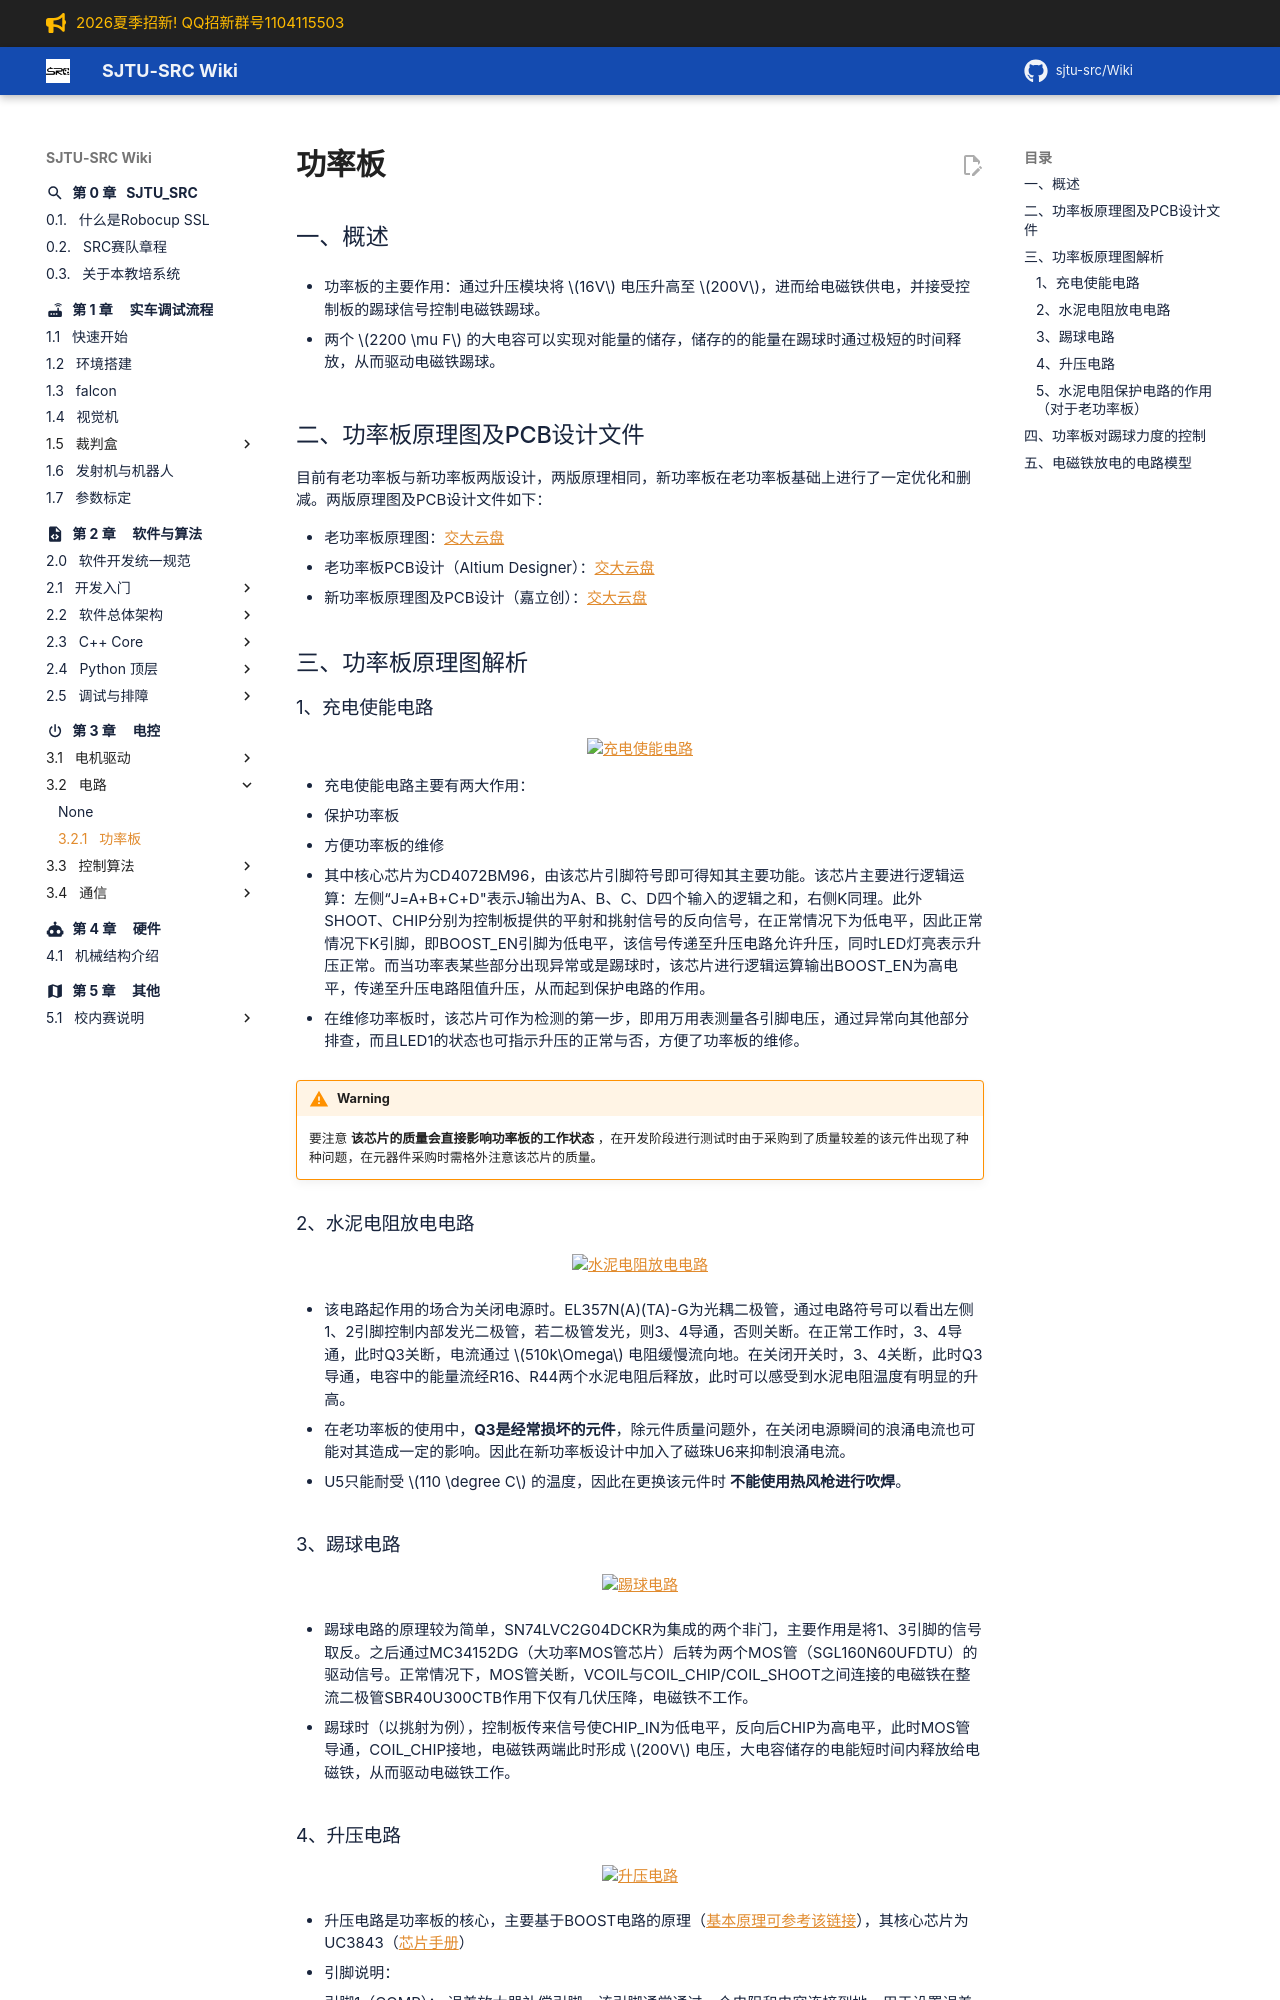

repository: sjtu-src/Wiki · page: chapter_electronics/sub_chapter_circuit/power_board/index.html · generator: mkdocs

# 功率板

## 一、概述

- 功率板的主要作用：通过升压模块将 $16V$ 电压升高至 $200V$，进而给电磁铁供电，并接受控制板的踢球信号控制电磁铁踢球。
  
- 两个 $2200 \mu F$ 的大电容可以实现对能量的储存，储存的的能量在踢球时通过极短的时间释放，从而驱动电磁铁踢球。
  
## 二、功率板原理图及PCB设计文件

目前有老功率板与新功率板两版设计，两版原理相同，新功率板在老功率板基础上进行了一定优化和删减。两版原理图及PCB设计文件如下：

- 老功率板原理图：[交大云盘](https://jbox.sjtu.edu.cn/l/61secD)
- 老功率板PCB设计（Altium Designer）：[交大云盘](https://jbox.sjtu.edu.cn/l/D1rCPL)
- 新功率板原理图及PCB设计（嘉立创）：[交大云盘](https://jbox.sjtu.edu.cn/l/D1hrNt)

## 三、功率板原理图解析

### 1、充电使能电路

<div align="center">
    <img src="https://github.com/Gnitnaux/POWBRD/blob/master/%E8%80%81%E5%8A%9F%E7%8E%87%E6%9D%BF%E5%85%85%E7%94%B5%E4%BD%BF%E8%83%BD%E7%94%B5%E8%B7%AF.png?raw=true" alt="充电使能电路" width="500">
</div>

- 充电使能电路主要有两大作用：
  * 保护功率板  
  * 方便功率板的维修

- 其中核心芯片为CD4072BM96，由该芯片引脚符号即可得知其主要功能。该芯片主要进行逻辑运算：左侧“J=A+B+C+D"表示J输出为A、B、C、D四个输入的逻辑之和，右侧K同理。此外SHOOT、CHIP分别为控制板提供的平射和挑射信号的反向信号，在正常情况下为低电平，因此正常情况下K引脚，即BOOST_EN引脚为低电平，该信号传递至升压电路允许升压，同时LED灯亮表示升压正常。而当功率表某些部分出现异常或是踢球时，该芯片进行逻辑运算输出BOOST_EN为高电平，传递至升压电路阻值升压，从而起到保护电路的作用。

- 在维修功率板时，该芯片可作为检测的第一步，即用万用表测量各引脚电压，通过异常向其他部分排查，而且LED1的状态也可指示升压的正常与否，方便了功率板的维修。

!!! warning
    要注意 **该芯片的质量会直接影响功率板的工作状态** ，在开发阶段进行测试时由于采购到了质量较差的该元件出现了种种问题，在元器件采购时需格外注意该芯片的质量。



### 2、水泥电阻放电电路

<div align="center">
    <img src="https://github.com/Gnitnaux/POWBRD/blob/master/%E6%B0%B4%E6%B3%A5%E7%94%B5%E9%98%BB%E6%94%BE%E7%94%B5%E7%94%B5%E8%B7%AF.png?raw=true" alt="水泥电阻放电电路" width="500">
</div>

- 该电路起作用的场合为关闭电源时。EL357N(A)(TA)-G为光耦二极管，通过电路符号可以看出左侧1、2引脚控制内部发光二极管，若二极管发光，则3、4导通，否则关断。在正常工作时，3、4导通，此时Q3关断，电流通过 $510k\Omega$ 电阻缓慢流向地。在关闭开关时，3、4关断，此时Q3导通，电容中的能量流经R16、R44两个水泥电阻后释放，此时可以感受到水泥电阻温度有明显的升高。

- 在老功率板的使用中，**Q3是经常损坏的元件**，除元件质量问题外，在关闭电源瞬间的浪涌电流也可能对其造成一定的影响。因此在新功率板设计中加入了磁珠U6来抑制浪涌电流。

- U5只能耐受 $110 \degree C$ 的温度，因此在更换该元件时 **不能使用热风枪进行吹焊**。


### 3、踢球电路

<div align="center">
    <img src="https://github.com/Gnitnaux/POWBRD/blob/master/%E8%B8%A2%E7%90%83%E7%94%B5%E8%B7%AF.png?raw=true" alt="踢球电路" width="500">
</div>

- 踢球电路的原理较为简单，SN74LVC2G04DCKR为集成的两个非门，主要作用是将1、3引脚的信号取反。之后通过MC34152DG（大功率MOS管芯片）后转为两个MOS管（SGL160N60UFDTU）的驱动信号。正常情况下，MOS管关断，VCOIL与COIL_CHIP/COIL_SHOOT之间连接的电磁铁在整流二极管SBR40U300CTB作用下仅有几伏压降，电磁铁不工作。

- 踢球时（以挑射为例），控制板传来信号使CHIP_IN为低电平，反向后CHIP为高电平，此时MOS管导通，COIL_CHIP接地，电磁铁两端此时形成 $200V$ 电压，大电容储存的电能短时间内释放给电磁铁，从而驱动电磁铁工作。
